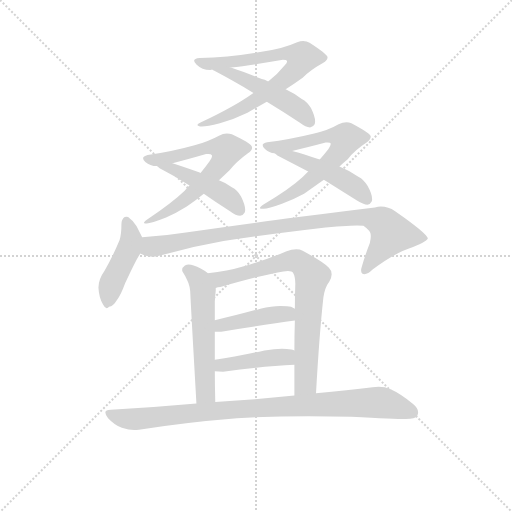
t = 0.00 s
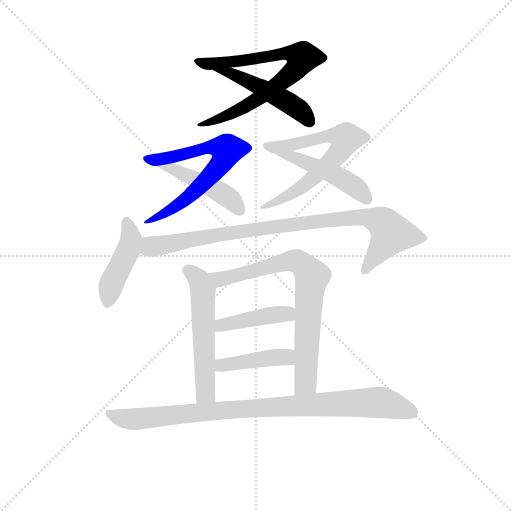
t = 1.95 s
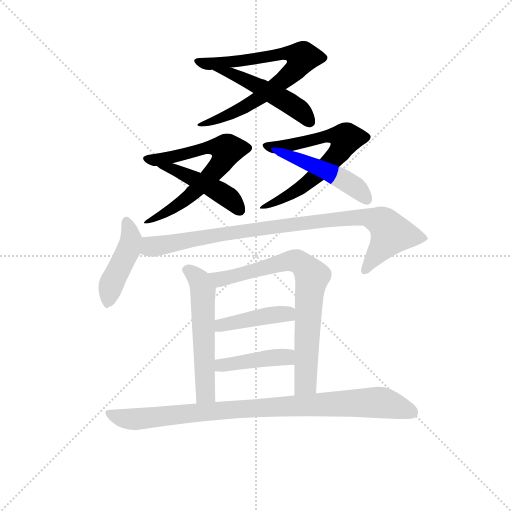
t = 3.89 s
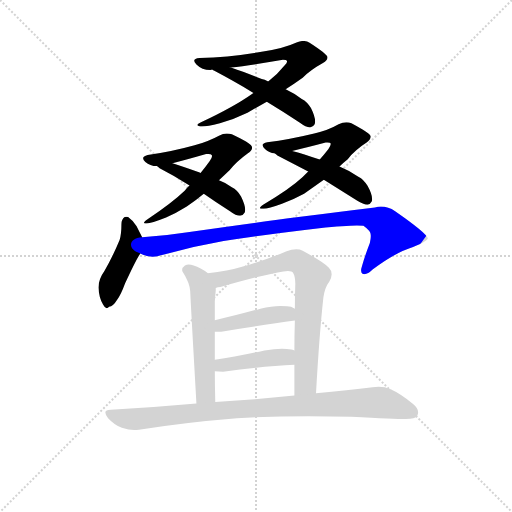
t = 5.84 s
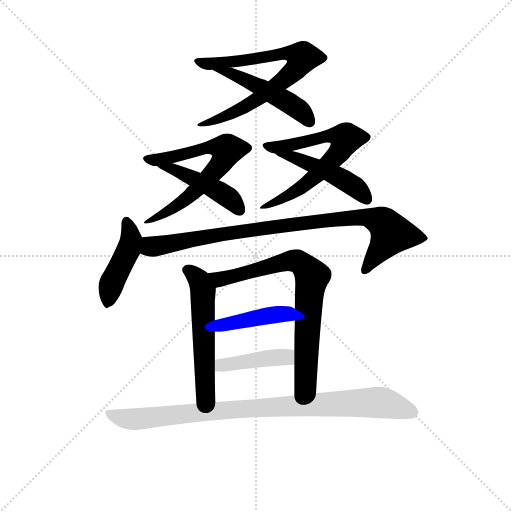
t = 7.79 s
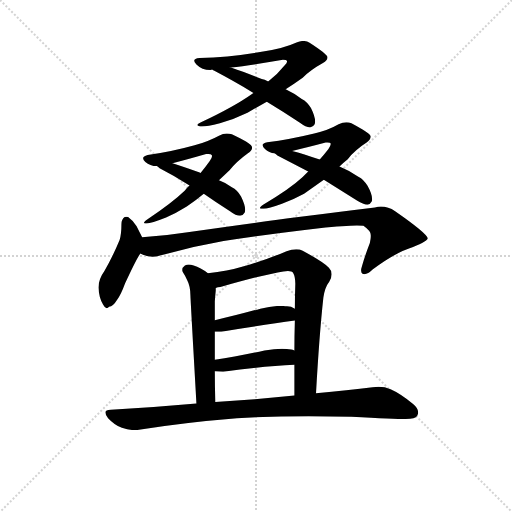
t = 9.74 s

The animated SVG that drew these frames (rendered in a browser with its animation timeline set to each time). Animation: 13 CSS @keyframes rules; one cycle of 9.74 s.

<svg version="1.1" viewBox="0 0 1024 1024" xmlns="http://www.w3.org/2000/svg">
  <g stroke="lightgray" stroke-dasharray="1,1" stroke-width="1" transform="scale(4, 4)">
    <line x1="0" y1="0" x2="256" y2="256"></line>
    <line x1="256" y1="0" x2="0" y2="256"></line>
    <line x1="128" y1="0" x2="128" y2="256"></line>
    <line x1="0" y1="128" x2="256" y2="128"></line>
  </g>
<g transform="scale(0.92, -0.92) translate(60, -900)">
   <style type="text/css">
    @keyframes keyframes0 {
      from {
       stroke: blue;
       stroke-dashoffset: 759;
       stroke-width: 128;
       }
       71% {
       animation-timing-function: step-end;
       stroke: blue;
       stroke-dashoffset: 0;
       stroke-width: 128;
       }
       to {
       stroke: black;
       stroke-width: 1024;
       }
       }
       #make-me-a-hanzi-animation-0 {
         animation: keyframes0 0.867676s both;
         animation-delay: 0.000000s;
         animation-timing-function: linear;
       }
    @keyframes keyframes1 {
      from {
       stroke: blue;
       stroke-dashoffset: 489;
       stroke-width: 128;
       }
       61% {
       animation-timing-function: step-end;
       stroke: blue;
       stroke-dashoffset: 0;
       stroke-width: 128;
       }
       to {
       stroke: black;
       stroke-width: 1024;
       }
       }
       #make-me-a-hanzi-animation-1 {
         animation: keyframes1 0.647949s both;
         animation-delay: 0.867676s;
         animation-timing-function: linear;
       }
    @keyframes keyframes2 {
      from {
       stroke: blue;
       stroke-dashoffset: 676;
       stroke-width: 128;
       }
       69% {
       animation-timing-function: step-end;
       stroke: blue;
       stroke-dashoffset: 0;
       stroke-width: 128;
       }
       to {
       stroke: black;
       stroke-width: 1024;
       }
       }
       #make-me-a-hanzi-animation-2 {
         animation: keyframes2 0.800130s both;
         animation-delay: 1.515625s;
         animation-timing-function: linear;
       }
    @keyframes keyframes3 {
      from {
       stroke: blue;
       stroke-dashoffset: 459;
       stroke-width: 128;
       }
       60% {
       animation-timing-function: step-end;
       stroke: blue;
       stroke-dashoffset: 0;
       stroke-width: 128;
       }
       to {
       stroke: black;
       stroke-width: 1024;
       }
       }
       #make-me-a-hanzi-animation-3 {
         animation: keyframes3 0.623535s both;
         animation-delay: 2.315755s;
         animation-timing-function: linear;
       }
    @keyframes keyframes4 {
      from {
       stroke: blue;
       stroke-dashoffset: 674;
       stroke-width: 128;
       }
       69% {
       animation-timing-function: step-end;
       stroke: blue;
       stroke-dashoffset: 0;
       stroke-width: 128;
       }
       to {
       stroke: black;
       stroke-width: 1024;
       }
       }
       #make-me-a-hanzi-animation-4 {
         animation: keyframes4 0.798503s both;
         animation-delay: 2.939290s;
         animation-timing-function: linear;
       }
    @keyframes keyframes5 {
      from {
       stroke: blue;
       stroke-dashoffset: 469;
       stroke-width: 128;
       }
       60% {
       animation-timing-function: step-end;
       stroke: blue;
       stroke-dashoffset: 0;
       stroke-width: 128;
       }
       to {
       stroke: black;
       stroke-width: 1024;
       }
       }
       #make-me-a-hanzi-animation-5 {
         animation: keyframes5 0.631673s both;
         animation-delay: 3.737793s;
         animation-timing-function: linear;
       }
    @keyframes keyframes6 {
      from {
       stroke: blue;
       stroke-dashoffset: 451;
       stroke-width: 128;
       }
       59% {
       animation-timing-function: step-end;
       stroke: blue;
       stroke-dashoffset: 0;
       stroke-width: 128;
       }
       to {
       stroke: black;
       stroke-width: 1024;
       }
       }
       #make-me-a-hanzi-animation-6 {
         animation: keyframes6 0.617025s both;
         animation-delay: 4.369466s;
         animation-timing-function: linear;
       }
    @keyframes keyframes7 {
      from {
       stroke: blue;
       stroke-dashoffset: 913;
       stroke-width: 128;
       }
       75% {
       animation-timing-function: step-end;
       stroke: blue;
       stroke-dashoffset: 0;
       stroke-width: 128;
       }
       to {
       stroke: black;
       stroke-width: 1024;
       }
       }
       #make-me-a-hanzi-animation-7 {
         animation: keyframes7 0.993001s both;
         animation-delay: 4.986491s;
         animation-timing-function: linear;
       }
    @keyframes keyframes8 {
      from {
       stroke: blue;
       stroke-dashoffset: 557;
       stroke-width: 128;
       }
       64% {
       animation-timing-function: step-end;
       stroke: blue;
       stroke-dashoffset: 0;
       stroke-width: 128;
       }
       to {
       stroke: black;
       stroke-width: 1024;
       }
       }
       #make-me-a-hanzi-animation-8 {
         animation: keyframes8 0.703288s both;
         animation-delay: 5.979492s;
         animation-timing-function: linear;
       }
    @keyframes keyframes9 {
      from {
       stroke: blue;
       stroke-dashoffset: 754;
       stroke-width: 128;
       }
       71% {
       animation-timing-function: step-end;
       stroke: blue;
       stroke-dashoffset: 0;
       stroke-width: 128;
       }
       to {
       stroke: black;
       stroke-width: 1024;
       }
       }
       #make-me-a-hanzi-animation-9 {
         animation: keyframes9 0.863607s both;
         animation-delay: 6.682780s;
         animation-timing-function: linear;
       }
    @keyframes keyframes10 {
      from {
       stroke: blue;
       stroke-dashoffset: 424;
       stroke-width: 128;
       }
       58% {
       animation-timing-function: step-end;
       stroke: blue;
       stroke-dashoffset: 0;
       stroke-width: 128;
       }
       to {
       stroke: black;
       stroke-width: 1024;
       }
       }
       #make-me-a-hanzi-animation-10 {
         animation: keyframes10 0.595052s both;
         animation-delay: 7.546387s;
         animation-timing-function: linear;
       }
    @keyframes keyframes11 {
      from {
       stroke: blue;
       stroke-dashoffset: 423;
       stroke-width: 128;
       }
       58% {
       animation-timing-function: step-end;
       stroke: blue;
       stroke-dashoffset: 0;
       stroke-width: 128;
       }
       to {
       stroke: black;
       stroke-width: 1024;
       }
       }
       #make-me-a-hanzi-animation-11 {
         animation: keyframes11 0.594238s both;
         animation-delay: 8.141439s;
         animation-timing-function: linear;
       }
    @keyframes keyframes12 {
      from {
       stroke: blue;
       stroke-dashoffset: 921;
       stroke-width: 128;
       }
       75% {
       animation-timing-function: step-end;
       stroke: blue;
       stroke-dashoffset: 0;
       stroke-width: 128;
       }
       to {
       stroke: black;
       stroke-width: 1024;
       }
       }
       #make-me-a-hanzi-animation-12 {
         animation: keyframes12 0.999512s both;
         animation-delay: 8.735677s;
         animation-timing-function: linear;
       }
</style>
<path d="M 374.0 774.0 Q 362.0 773.0 362.0 768.0 Q 362.0 765.0 367.0 760.0 Q 379.0 748.0 397.0 748.0 Q 399.0 749.0 402.0 749.0 L 442.0 753.0 Q 485.0 758.0 555.0 770.0 Q 563.0 770.0 564.0 767.0 L 564.0 766.0 Q 564.0 763.0 559.0 758.0 Q 544.0 739.0 523.0 723.0 L 491.0 698.0 Q 488.0 696.0 487.0 695.0 Q 449.0 668.0 377.0 634.0 Q 369.0 631.0 369.0 628.0 Q 369.0 626.0 375.0 625.0 L 379.0 625.0 Q 390.0 625.0 418.0 632.0 Q 447.0 640.0 478.0 655.0 L 520.0 679.0 L 561.0 706.0 Q 580.0 718.0 598.0 731.0 Q 615.0 748.0 642.0 763.0 Q 652.0 769.0 652.0 775.0 L 652.0 776.0 Q 650.0 783.0 613.0 807.0 Q 607.0 811.0 599.0 811.0 Q 593.0 811.0 586.0 808.0 Q 555.0 794.0 512.0 788.0 Q 440.0 775.0 374.0 774.0 Z" fill="lightgray"></path> 
<path d="M 402.0 749.0 Q 403.0 747.0 406.0 746.0 Q 446.0 725.0 491.0 698.0 L 520.0 679.0 Q 555.0 658.0 592.0 633.0 Q 605.0 623.0 614.0 623.0 Q 621.0 624.0 624.0 630.0 Q 625.0 633.0 625.0 636.0 Q 625.0 647.0 616.0 665.0 Q 608.0 679.0 596.0 685.0 Q 582.0 696.0 561.0 706.0 L 523.0 723.0 Q 515.0 727.0 509.0 728.0 Q 469.0 744.0 442.0 753.0 C 414.0 763.0 377.0 766.0 402.0 749.0 Z" fill="lightgray"></path> 
<path d="M 261.0 563.0 Q 251.0 560.0 251.0 556.0 Q 251.0 552.0 256.0 548.0 Q 266.0 539.0 281.0 539.0 L 315.0 545.0 Q 343.0 552.0 388.0 565.0 L 393.0 565.0 Q 399.0 565.0 400.0 563.0 Q 401.0 562.0 401.0 561.0 Q 401.0 557.0 396.0 550.0 Q 386.0 536.0 376.0 524.0 L 352.0 497.0 Q 346.0 492.0 342.0 486.0 Q 314.0 459.0 260.0 423.0 Q 253.0 418.0 253.0 416.0 Q 253.0 414.0 259.0 414.0 Q 268.0 414.0 301.0 427.0 Q 322.0 436.0 346.0 451.0 Q 365.0 464.0 383.0 479.0 L 416.0 508.0 L 439.0 530.0 Q 454.0 549.0 479.0 567.0 Q 488.0 573.0 488.0 579.0 Q 488.0 581.0 487.0 582.0 Q 484.0 589.0 444.0 608.0 Q 439.0 610.0 433.0 610.0 Q 425.0 610.0 416.0 605.0 Q 394.0 593.0 363.0 584.0 Q 309.0 569.0 261.0 563.0 Z" fill="lightgray"></path> 
<path d="M 281.0 539.0 Q 284.0 537.0 287.0 534.0 Q 318.0 518.0 352.0 497.0 L 383.0 479.0 Q 410.0 460.0 440.0 441.0 Q 453.0 431.0 462.0 431.0 Q 469.0 432.0 472.0 438.0 Q 473.0 441.0 473.0 444.0 Q 473.0 455.0 464.0 473.0 Q 456.0 487.0 444.0 493.0 Q 432.0 502.0 416.0 508.0 L 376.0 524.0 Q 372.0 526.0 371.0 526.0 Q 337.0 538.0 315.0 545.0 C 286.0 554.0 258.0 558.0 281.0 539.0 Z" fill="lightgray"></path> 
<path d="M 521.0 591.0 Q 511.0 589.0 511.0 585.0 Q 511.0 581.0 516.0 576.0 Q 525.0 567.0 537.0 567.0 L 575.0 572.0 Q 603.0 578.0 648.0 590.0 L 652.0 590.0 Q 658.0 590.0 659.0 588.0 L 659.0 587.0 Q 659.0 584.0 654.0 576.0 Q 644.0 563.0 635.0 553.0 L 610.0 527.0 L 598.0 515.0 Q 569.0 488.0 512.0 455.0 Q 505.0 450.0 505.0 448.0 Q 505.0 446.0 511.0 446.0 L 513.0 446.0 Q 523.0 446.0 553.0 457.0 Q 577.0 466.0 601.0 479.0 L 644.0 509.0 L 678.0 538.0 Q 687.0 547.0 696.0 554.0 Q 712.0 574.0 737.0 590.0 Q 746.0 597.0 746.0 603.0 L 746.0 604.0 Q 743.0 611.0 704.0 632.0 Q 699.0 634.0 693.0 634.0 Q 685.0 634.0 676.0 630.0 Q 654.0 617.0 623.0 610.0 Q 570.0 597.0 521.0 591.0 Z" fill="lightgray"></path> 
<path d="M 537.0 567.0 Q 540.0 565.0 543.0 562.0 L 610.0 527.0 L 644.0 509.0 L 716.0 464.0 Q 730.0 455.0 739.0 455.0 Q 745.0 456.0 748.0 462.0 Q 749.0 464.0 749.0 467.0 Q 749.0 478.0 739.0 496.0 Q 731.0 510.0 719.0 516.0 Q 702.0 528.0 678.0 538.0 L 635.0 553.0 Q 599.0 566.0 575.0 572.0 C 546.0 580.0 514.0 586.0 537.0 567.0 Z" fill="lightgray"></path> 
<path d="M 167.0 311.0 Q 154.0 293.0 154.0 275.0 Q 155.0 253.0 164.0 238.0 Q 168.0 230.0 172.0 230.0 Q 175.0 230.0 177.0 233.0 Q 186.0 234.0 195.0 249.0 Q 202.0 257.0 212.0 284.0 Q 235.0 334.0 245.0 349.0 C 257.0 368.0 257.0 368.0 249.0 384.0 L 237.0 408.0 Q 230.0 420.0 221.0 426.0 Q 219.0 429.0 215.0 429.0 Q 213.0 429.0 211.0 428.0 Q 204.0 423.0 204.0 413.0 Q 204.0 391.0 200.0 378.0 Q 186.0 344.0 167.0 311.0 Z" fill="lightgray"></path> 
<path d="M 245.0 349.0 Q 258.0 342.0 271.0 342.0 Q 279.0 342.0 286.0 344.0 Q 356.0 364.0 426.0 376.0 Q 507.0 389.0 634.0 404.0 Q 691.0 410.0 716.0 410.0 Q 725.0 410.0 730.0 409.0 Q 746.0 398.0 746.0 389.0 L 746.0 385.0 Q 746.0 381.0 744.0 372.0 Q 734.0 346.0 727.0 322.0 Q 725.0 316.0 725.0 312.0 Q 725.0 307.0 728.0 305.0 Q 730.0 304.0 732.0 304.0 Q 740.0 304.0 750.0 314.0 Q 799.0 351.0 838.0 363.0 Q 870.0 376.0 870.0 382.0 Q 868.0 393.0 799.0 441.0 Q 784.0 451.0 768.0 451.0 Q 762.0 451.0 755.0 449.0 Q 680.0 440.0 589.0 428.0 Q 495.0 416.0 348.0 395.0 Q 297.0 387.0 249.0 384.0 C 219.0 382.0 216.0 358.0 245.0 349.0 Z" fill="lightgray"></path> 
<path d="M 392.0 306.0 Q 376.0 319.0 361.0 323.0 Q 355.0 325.0 350.0 325.0 Q 346.0 325.0 342.0 323.0 Q 336.0 319.0 336.0 313.0 Q 336.0 311.0 337.0 309.0 Q 344.0 298.0 347.0 291.0 Q 354.0 278.0 354.0 257.0 Q 355.0 233.0 367.0 23.0 C 369.0 -7.0 409.0 -4.0 408.0 26.0 Q 407.0 63.0 407.0 93.0 L 407.0 118.0 L 407.0 179.0 L 407.0 204.0 L 407.0 245.0 Q 408.0 259.0 409.0 268.0 L 409.0 274.0 C 410.0 293.0 410.0 293.0 392.0 306.0 Z" fill="lightgray"></path> 
<path d="M 627.0 45.0 Q 634.0 171.0 643.0 253.0 Q 646.0 275.0 656.0 288.0 Q 661.0 297.0 661.0 304.0 Q 661.0 312.0 655.0 318.0 Q 644.0 330.0 598.0 355.0 Q 592.0 358.0 584.0 358.0 Q 574.0 358.0 563.0 354.0 Q 524.0 337.0 470.0 321.0 Q 434.0 310.0 392.0 306.0 C 362.0 303.0 380.0 267.0 409.0 274.0 Q 413.0 276.0 419.0 276.0 Q 517.0 304.0 556.0 310.0 Q 562.0 311.0 566.0 311.0 Q 575.0 311.0 577.0 307.0 Q 582.0 299.0 582.0 283.0 Q 581.0 256.0 581.0 229.0 L 581.0 203.0 Q 580.0 169.0 580.0 138.0 L 580.0 107.0 L 580.0 40.0 C 580.0 10.0 625.0 15.0 627.0 45.0 Z" fill="lightgray"></path> 
<path d="M 407.0 179.0 L 421.0 179.0 Q 515.0 194.0 581.0 203.0 C 611.0 207.0 608.0 215.0 581.0 229.0 Q 573.0 234.0 564.0 234.0 Q 557.0 235.0 549.0 235.0 Q 531.0 235.0 506.0 229.0 Q 452.0 214.0 407.0 204.0 C 378.0 197.0 377.0 179.0 407.0 179.0 Z" fill="lightgray"></path> 
<path d="M 407.0 93.0 Q 415.0 92.0 425.0 92.0 Q 514.0 104.0 580.0 107.0 C 610.0 108.0 608.0 128.0 580.0 138.0 Q 576.0 140.0 573.0 140.0 Q 564.0 142.0 553.0 142.0 Q 537.0 142.0 515.0 138.0 Q 456.0 125.0 407.0 118.0 C 377.0 114.0 377.0 96.0 407.0 93.0 Z" fill="lightgray"></path> 
<path d="M 367.0 23.0 Q 277.0 15.0 181.0 9.0 Q 169.0 9.0 169.0 3.0 Q 169.0 -2.0 175.0 -9.0 Q 189.0 -24.0 205.0 -30.0 Q 220.0 -35.0 232.0 -35.0 Q 237.0 -35.0 242.0 -34.0 Q 343.0 -18.0 455.0 -9.0 Q 531.0 -5.0 611.0 -5.0 Q 657.0 -5.0 704.0 -6.0 Q 798.0 -11.0 822.0 -11.0 Q 843.0 -11.0 847.0 -4.0 Q 849.0 0.0 849.0 4.0 Q 849.0 13.0 838.0 22.0 Q 810.0 45.0 789.0 54.0 Q 777.0 59.0 763.0 59.0 Q 757.0 59.0 750.0 58.0 Q 697.0 51.0 627.0 45.0 L 580.0 40.0 L 494.0 32.0 L 408.0 26.0 L 367.0 23.0 Z" fill="lightgray"></path> 
      <clipPath id="make-me-a-hanzi-clip-0">
      <path d="M 374.0 774.0 Q 362.0 773.0 362.0 768.0 Q 362.0 765.0 367.0 760.0 Q 379.0 748.0 397.0 748.0 Q 399.0 749.0 402.0 749.0 L 442.0 753.0 Q 485.0 758.0 555.0 770.0 Q 563.0 770.0 564.0 767.0 L 564.0 766.0 Q 564.0 763.0 559.0 758.0 Q 544.0 739.0 523.0 723.0 L 491.0 698.0 Q 488.0 696.0 487.0 695.0 Q 449.0 668.0 377.0 634.0 Q 369.0 631.0 369.0 628.0 Q 369.0 626.0 375.0 625.0 L 379.0 625.0 Q 390.0 625.0 418.0 632.0 Q 447.0 640.0 478.0 655.0 L 520.0 679.0 L 561.0 706.0 Q 580.0 718.0 598.0 731.0 Q 615.0 748.0 642.0 763.0 Q 652.0 769.0 652.0 775.0 L 652.0 776.0 Q 650.0 783.0 613.0 807.0 Q 607.0 811.0 599.0 811.0 Q 593.0 811.0 586.0 808.0 Q 555.0 794.0 512.0 788.0 Q 440.0 775.0 374.0 774.0 Z" fill="lightgray"></path>
      </clipPath>
      <path clip-path="url(#make-me-a-hanzi-clip-0)" d="M 370.0 767.0 L 393.0 761.0 L 434.0 764.0 L 555.0 784.0 L 597.0 775.0 L 586.0 753.0 L 568.0 735.0 L 487.0 676.0 L 432.0 648.0 L 374.0 630.0 " fill="none" id="make-me-a-hanzi-animation-0" stroke-dasharray="631 1262" stroke-linecap="round"></path>

      <clipPath id="make-me-a-hanzi-clip-1">
      <path d="M 402.0 749.0 Q 403.0 747.0 406.0 746.0 Q 446.0 725.0 491.0 698.0 L 520.0 679.0 Q 555.0 658.0 592.0 633.0 Q 605.0 623.0 614.0 623.0 Q 621.0 624.0 624.0 630.0 Q 625.0 633.0 625.0 636.0 Q 625.0 647.0 616.0 665.0 Q 608.0 679.0 596.0 685.0 Q 582.0 696.0 561.0 706.0 L 523.0 723.0 Q 515.0 727.0 509.0 728.0 Q 469.0 744.0 442.0 753.0 C 414.0 763.0 377.0 766.0 402.0 749.0 Z" fill="lightgray"></path>
      </clipPath>
      <path clip-path="url(#make-me-a-hanzi-clip-1)" d="M 412.0 744.0 L 444.0 740.0 L 558.0 683.0 L 594.0 658.0 L 613.0 635.0 " fill="none" id="make-me-a-hanzi-animation-1" stroke-dasharray="361 722" stroke-linecap="round"></path>

      <clipPath id="make-me-a-hanzi-clip-2">
      <path d="M 261.0 563.0 Q 251.0 560.0 251.0 556.0 Q 251.0 552.0 256.0 548.0 Q 266.0 539.0 281.0 539.0 L 315.0 545.0 Q 343.0 552.0 388.0 565.0 L 393.0 565.0 Q 399.0 565.0 400.0 563.0 Q 401.0 562.0 401.0 561.0 Q 401.0 557.0 396.0 550.0 Q 386.0 536.0 376.0 524.0 L 352.0 497.0 Q 346.0 492.0 342.0 486.0 Q 314.0 459.0 260.0 423.0 Q 253.0 418.0 253.0 416.0 Q 253.0 414.0 259.0 414.0 Q 268.0 414.0 301.0 427.0 Q 322.0 436.0 346.0 451.0 Q 365.0 464.0 383.0 479.0 L 416.0 508.0 L 439.0 530.0 Q 454.0 549.0 479.0 567.0 Q 488.0 573.0 488.0 579.0 Q 488.0 581.0 487.0 582.0 Q 484.0 589.0 444.0 608.0 Q 439.0 610.0 433.0 610.0 Q 425.0 610.0 416.0 605.0 Q 394.0 593.0 363.0 584.0 Q 309.0 569.0 261.0 563.0 Z" fill="lightgray"></path>
      </clipPath>
      <path clip-path="url(#make-me-a-hanzi-clip-2)" d="M 259.0 555.0 L 276.0 551.0 L 307.0 556.0 L 405.0 581.0 L 433.0 575.0 L 408.0 528.0 L 356.0 476.0 L 323.0 451.0 L 257.0 419.0 " fill="none" id="make-me-a-hanzi-animation-2" stroke-dasharray="548 1096" stroke-linecap="round"></path>

      <clipPath id="make-me-a-hanzi-clip-3">
      <path d="M 281.0 539.0 Q 284.0 537.0 287.0 534.0 Q 318.0 518.0 352.0 497.0 L 383.0 479.0 Q 410.0 460.0 440.0 441.0 Q 453.0 431.0 462.0 431.0 Q 469.0 432.0 472.0 438.0 Q 473.0 441.0 473.0 444.0 Q 473.0 455.0 464.0 473.0 Q 456.0 487.0 444.0 493.0 Q 432.0 502.0 416.0 508.0 L 376.0 524.0 Q 372.0 526.0 371.0 526.0 Q 337.0 538.0 315.0 545.0 C 286.0 554.0 258.0 558.0 281.0 539.0 Z" fill="lightgray"></path>
      </clipPath>
      <path clip-path="url(#make-me-a-hanzi-clip-3)" d="M 287.0 540.0 L 343.0 521.0 L 415.0 485.0 L 451.0 458.0 L 461.0 443.0 " fill="none" id="make-me-a-hanzi-animation-3" stroke-dasharray="331 662" stroke-linecap="round"></path>

      <clipPath id="make-me-a-hanzi-clip-4">
      <path d="M 521.0 591.0 Q 511.0 589.0 511.0 585.0 Q 511.0 581.0 516.0 576.0 Q 525.0 567.0 537.0 567.0 L 575.0 572.0 Q 603.0 578.0 648.0 590.0 L 652.0 590.0 Q 658.0 590.0 659.0 588.0 L 659.0 587.0 Q 659.0 584.0 654.0 576.0 Q 644.0 563.0 635.0 553.0 L 610.0 527.0 L 598.0 515.0 Q 569.0 488.0 512.0 455.0 Q 505.0 450.0 505.0 448.0 Q 505.0 446.0 511.0 446.0 L 513.0 446.0 Q 523.0 446.0 553.0 457.0 Q 577.0 466.0 601.0 479.0 L 644.0 509.0 L 678.0 538.0 Q 687.0 547.0 696.0 554.0 Q 712.0 574.0 737.0 590.0 Q 746.0 597.0 746.0 603.0 L 746.0 604.0 Q 743.0 611.0 704.0 632.0 Q 699.0 634.0 693.0 634.0 Q 685.0 634.0 676.0 630.0 Q 654.0 617.0 623.0 610.0 Q 570.0 597.0 521.0 591.0 Z" fill="lightgray"></path>
      </clipPath>
      <path clip-path="url(#make-me-a-hanzi-clip-4)" d="M 519.0 583.0 L 567.0 584.0 L 650.0 604.0 L 692.0 599.0 L 677.0 568.0 L 598.0 494.0 L 527.0 455.0 L 509.0 451.0 " fill="none" id="make-me-a-hanzi-animation-4" stroke-dasharray="546 1092" stroke-linecap="round"></path>

      <clipPath id="make-me-a-hanzi-clip-5">
      <path d="M 537.0 567.0 Q 540.0 565.0 543.0 562.0 L 610.0 527.0 L 644.0 509.0 L 716.0 464.0 Q 730.0 455.0 739.0 455.0 Q 745.0 456.0 748.0 462.0 Q 749.0 464.0 749.0 467.0 Q 749.0 478.0 739.0 496.0 Q 731.0 510.0 719.0 516.0 Q 702.0 528.0 678.0 538.0 L 635.0 553.0 Q 599.0 566.0 575.0 572.0 C 546.0 580.0 514.0 586.0 537.0 567.0 Z" fill="lightgray"></path>
      </clipPath>
      <path clip-path="url(#make-me-a-hanzi-clip-5)" d="M 551.0 561.0 L 578.0 559.0 L 677.0 515.0 L 718.0 489.0 L 737.0 467.0 " fill="none" id="make-me-a-hanzi-animation-5" stroke-dasharray="341 682" stroke-linecap="round"></path>

      <clipPath id="make-me-a-hanzi-clip-6">
      <path d="M 167.0 311.0 Q 154.0 293.0 154.0 275.0 Q 155.0 253.0 164.0 238.0 Q 168.0 230.0 172.0 230.0 Q 175.0 230.0 177.0 233.0 Q 186.0 234.0 195.0 249.0 Q 202.0 257.0 212.0 284.0 Q 235.0 334.0 245.0 349.0 C 257.0 368.0 257.0 368.0 249.0 384.0 L 237.0 408.0 Q 230.0 420.0 221.0 426.0 Q 219.0 429.0 215.0 429.0 Q 213.0 429.0 211.0 428.0 Q 204.0 423.0 204.0 413.0 Q 204.0 391.0 200.0 378.0 Q 186.0 344.0 167.0 311.0 Z" fill="lightgray"></path>
      </clipPath>
      <path clip-path="url(#make-me-a-hanzi-clip-6)" d="M 215.0 421.0 L 223.0 369.0 L 183.0 284.0 L 171.0 237.0 " fill="none" id="make-me-a-hanzi-animation-6" stroke-dasharray="323 646" stroke-linecap="round"></path>

      <clipPath id="make-me-a-hanzi-clip-7">
      <path d="M 245.0 349.0 Q 258.0 342.0 271.0 342.0 Q 279.0 342.0 286.0 344.0 Q 356.0 364.0 426.0 376.0 Q 507.0 389.0 634.0 404.0 Q 691.0 410.0 716.0 410.0 Q 725.0 410.0 730.0 409.0 Q 746.0 398.0 746.0 389.0 L 746.0 385.0 Q 746.0 381.0 744.0 372.0 Q 734.0 346.0 727.0 322.0 Q 725.0 316.0 725.0 312.0 Q 725.0 307.0 728.0 305.0 Q 730.0 304.0 732.0 304.0 Q 740.0 304.0 750.0 314.0 Q 799.0 351.0 838.0 363.0 Q 870.0 376.0 870.0 382.0 Q 868.0 393.0 799.0 441.0 Q 784.0 451.0 768.0 451.0 Q 762.0 451.0 755.0 449.0 Q 680.0 440.0 589.0 428.0 Q 495.0 416.0 348.0 395.0 Q 297.0 387.0 249.0 384.0 C 219.0 382.0 216.0 358.0 245.0 349.0 Z" fill="lightgray"></path>
      </clipPath>
      <path clip-path="url(#make-me-a-hanzi-clip-7)" d="M 256.0 377.0 L 276.0 364.0 L 445.0 395.0 L 736.0 428.0 L 773.0 415.0 L 791.0 392.0 L 732.0 311.0 " fill="none" id="make-me-a-hanzi-animation-7" stroke-dasharray="785 1570" stroke-linecap="round"></path>

      <clipPath id="make-me-a-hanzi-clip-8">
      <path d="M 392.0 306.0 Q 376.0 319.0 361.0 323.0 Q 355.0 325.0 350.0 325.0 Q 346.0 325.0 342.0 323.0 Q 336.0 319.0 336.0 313.0 Q 336.0 311.0 337.0 309.0 Q 344.0 298.0 347.0 291.0 Q 354.0 278.0 354.0 257.0 Q 355.0 233.0 367.0 23.0 C 369.0 -7.0 409.0 -4.0 408.0 26.0 Q 407.0 63.0 407.0 93.0 L 407.0 118.0 L 407.0 179.0 L 407.0 204.0 L 407.0 245.0 Q 408.0 259.0 409.0 268.0 L 409.0 274.0 C 410.0 293.0 410.0 293.0 392.0 306.0 Z" fill="lightgray"></path>
      </clipPath>
      <path clip-path="url(#make-me-a-hanzi-clip-8)" d="M 347.0 314.0 L 374.0 290.0 L 381.0 265.0 L 387.0 45.0 L 401.0 33.0 " fill="none" id="make-me-a-hanzi-animation-8" stroke-dasharray="429 858" stroke-linecap="round"></path>

      <clipPath id="make-me-a-hanzi-clip-9">
      <path d="M 627.0 45.0 Q 634.0 171.0 643.0 253.0 Q 646.0 275.0 656.0 288.0 Q 661.0 297.0 661.0 304.0 Q 661.0 312.0 655.0 318.0 Q 644.0 330.0 598.0 355.0 Q 592.0 358.0 584.0 358.0 Q 574.0 358.0 563.0 354.0 Q 524.0 337.0 470.0 321.0 Q 434.0 310.0 392.0 306.0 C 362.0 303.0 380.0 267.0 409.0 274.0 Q 413.0 276.0 419.0 276.0 Q 517.0 304.0 556.0 310.0 Q 562.0 311.0 566.0 311.0 Q 575.0 311.0 577.0 307.0 Q 582.0 299.0 582.0 283.0 Q 581.0 256.0 581.0 229.0 L 581.0 203.0 Q 580.0 169.0 580.0 138.0 L 580.0 107.0 L 580.0 40.0 C 580.0 10.0 625.0 15.0 627.0 45.0 Z" fill="lightgray"></path>
      </clipPath>
      <path clip-path="url(#make-me-a-hanzi-clip-9)" d="M 401.0 304.0 L 410.0 295.0 L 426.0 293.0 L 575.0 333.0 L 594.0 328.0 L 616.0 304.0 L 605.0 73.0 L 587.0 47.0 " fill="none" id="make-me-a-hanzi-animation-9" stroke-dasharray="626 1252" stroke-linecap="round"></path>

      <clipPath id="make-me-a-hanzi-clip-10">
      <path d="M 407.0 179.0 L 421.0 179.0 Q 515.0 194.0 581.0 203.0 C 611.0 207.0 608.0 215.0 581.0 229.0 Q 573.0 234.0 564.0 234.0 Q 557.0 235.0 549.0 235.0 Q 531.0 235.0 506.0 229.0 Q 452.0 214.0 407.0 204.0 C 378.0 197.0 377.0 179.0 407.0 179.0 Z" fill="lightgray"></path>
      </clipPath>
      <path clip-path="url(#make-me-a-hanzi-clip-10)" d="M 414.0 185.0 L 421.0 193.0 L 518.0 213.0 L 555.0 218.0 L 574.0 210.0 " fill="none" id="make-me-a-hanzi-animation-10" stroke-dasharray="296 592" stroke-linecap="round"></path>

      <clipPath id="make-me-a-hanzi-clip-11">
      <path d="M 407.0 93.0 Q 415.0 92.0 425.0 92.0 Q 514.0 104.0 580.0 107.0 C 610.0 108.0 608.0 128.0 580.0 138.0 Q 576.0 140.0 573.0 140.0 Q 564.0 142.0 553.0 142.0 Q 537.0 142.0 515.0 138.0 Q 456.0 125.0 407.0 118.0 C 377.0 114.0 377.0 96.0 407.0 93.0 Z" fill="lightgray"></path>
      </clipPath>
      <path clip-path="url(#make-me-a-hanzi-clip-11)" d="M 412.0 99.0 L 421.0 105.0 L 525.0 122.0 L 562.0 124.0 L 573.0 115.0 " fill="none" id="make-me-a-hanzi-animation-11" stroke-dasharray="295 590" stroke-linecap="round"></path>

      <clipPath id="make-me-a-hanzi-clip-12">
      <path d="M 367.0 23.0 Q 277.0 15.0 181.0 9.0 Q 169.0 9.0 169.0 3.0 Q 169.0 -2.0 175.0 -9.0 Q 189.0 -24.0 205.0 -30.0 Q 220.0 -35.0 232.0 -35.0 Q 237.0 -35.0 242.0 -34.0 Q 343.0 -18.0 455.0 -9.0 Q 531.0 -5.0 611.0 -5.0 Q 657.0 -5.0 704.0 -6.0 Q 798.0 -11.0 822.0 -11.0 Q 843.0 -11.0 847.0 -4.0 Q 849.0 0.0 849.0 4.0 Q 849.0 13.0 838.0 22.0 Q 810.0 45.0 789.0 54.0 Q 777.0 59.0 763.0 59.0 Q 757.0 59.0 750.0 58.0 Q 697.0 51.0 627.0 45.0 L 580.0 40.0 L 494.0 32.0 L 408.0 26.0 L 367.0 23.0 Z" fill="lightgray"></path>
      </clipPath>
      <path clip-path="url(#make-me-a-hanzi-clip-12)" d="M 178.0 0.0 L 228.0 -12.0 L 459.0 11.0 L 747.0 25.0 L 780.0 23.0 L 837.0 3.0 " fill="none" id="make-me-a-hanzi-animation-12" stroke-dasharray="793 1586" stroke-linecap="round"></path>

</g>
</svg>
